Image classification data set "data" (oliveeyay/WinesSparklingsKeras on GitHub). Class labels (2): sparkling wines, wines.

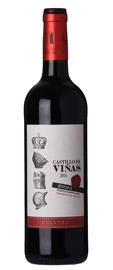
Label: wines

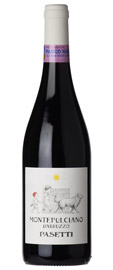
Label: wines

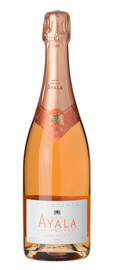
Label: sparkling wines

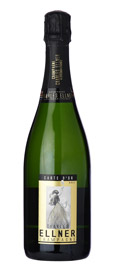
Label: sparkling wines

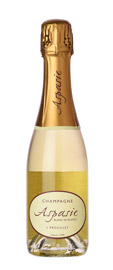
Label: sparkling wines

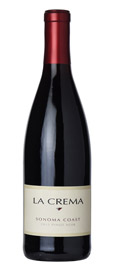
Label: wines
